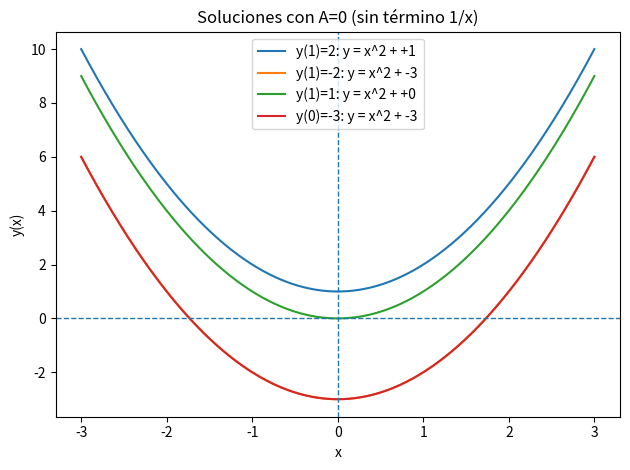

Reproduce this figure in Python. (Note: this script raises an exception after producing the figure.)
# ============================================
# Modelación y Simulación - Lab 05
# Ejercicio 3: EDO de orden 2 con coeficientes no constantes
# Autor: Edwin Ortega 22305, Esteban Zambrano 22119, Juan Pablo Solis 22102
# ============================================

import sympy as sp
import numpy as np
import matplotlib.pyplot as plt

# 1) Reducción a primer orden y solución general
x = sp.symbols('x')
y = sp.Function('y')(x)

# EDO original
ode = sp.Eq(x*sp.diff(y, x, 2) + 2*sp.diff(y, x), 6*x)

# Sustitución v = y'(x)
v = sp.Function('v')(x)
ode_v = sp.Eq(x*sp.diff(v, x) + 2*v, 6*x)
# Forma lineal v' + (2/x) v = 6
ode_v_std = sp.Eq(sp.diff(v, x) + (2/x)*v, 6)

# Resolver para v (Sympy)
C1 = sp.symbols('C1')
sol_v = sp.dsolve(ode_v_std)
# Integrar para y
C2 = sp.symbols('C2')
v_expr = sol_v.rhs
y_expr = sp.integrate(v_expr, (x)) + C2

# Dar formato: y(x) = x^2 - C1/x + C2
A = sp.symbols('A')
y_general = x**2 - A/x + C2  # con A = C1


# 4) IVPs

def solve_ivp_at_1(y1):
    A_val = 0
    C2_val = y1 - 1 + A_val
    y_sol = (x**2 - A_val/x + C2_val).simplify()
    return sp.simplify(y_sol), {"A": A_val, "C2": C2_val}

def solve_ivp_at_0(y0):
    # Regularidad en 0 exige A=0 y C2 = y(0) = y0
    A_val = 0
    C2_val = y0
    y_sol = (x**2 - A_val/x + C2_val).simplify()
    return sp.simplify(y_sol), {"A": A_val, "C2": C2_val}

ivps = {}
ivps["y(1)=2"]  = solve_ivp_at_1(2)
ivps["y(1)=-2"] = solve_ivp_at_1(-2)
ivps["y(1)=1"]  = solve_ivp_at_1(1)
ivps["y(0)=-3"] = solve_ivp_at_0(-3)

# 5) Graficar 
def y_fun_factory(A_val, C2_val):
    # y(x) = x^2 - A/x + C2
    def f(arr):
        if A_val == 0:
            return arr**2 + C2_val
        else:
             return arr**2 - A_val/arr + C2_val
    return f

x_grid = np.linspace(-3, 3, 400)
plt.figure()
labels = []
for name, (y_expr_sol, pars) in ivps.items():
    A_val = float(pars["A"])
    C2_val = float(pars["C2"])
    f = y_fun_factory(A_val, C2_val)
    y_vals = f(x_grid)
    plt.plot(x_grid, y_vals, label=f"{name}: y = x^2 + {C2_val:+g}")

plt.axvline(0, linestyle="--", linewidth=1)
plt.axhline(0, linestyle="--", linewidth=1)
plt.legend()
plt.title("Soluciones con A=0 (sin término 1/x)")
plt.xlabel("x")
plt.ylabel("y(x)")
plt.tight_layout()
plt.savefig("Ejercicio3/soluciones_ivp.png", dpi=150)

# 6) Imprimir un reporte en consola
print("=== Ecuación original ===")
sp.pprint(sp.Eq(x*sp.diff(y, x, 2) + 2*sp.diff(y, x), 6*x))

print("\n=== Reducción a primer orden ===")
sp.pprint(ode_v_std)

print("\n=== Solución para v(x)=y'(x) ===")
print("v(x) =", sp.simplify(sp.dsolve(ode_v_std).rhs))

print("\n=== Solución general para y(x) ===")
print("y(x) = x^2 - A/x + C2")


print("\n=== IVPs (asumiendo A=0) ===")
for name, (y_expr_sol, pars) in ivps.items():
    print(f"{name} -> y(x) = {sp.simplify(y_expr_sol)}   (parámetros: {pars})")

print("\nFigura guardada en: soluciones_ivp.png")

if __name__ == "__main__":
    pass
